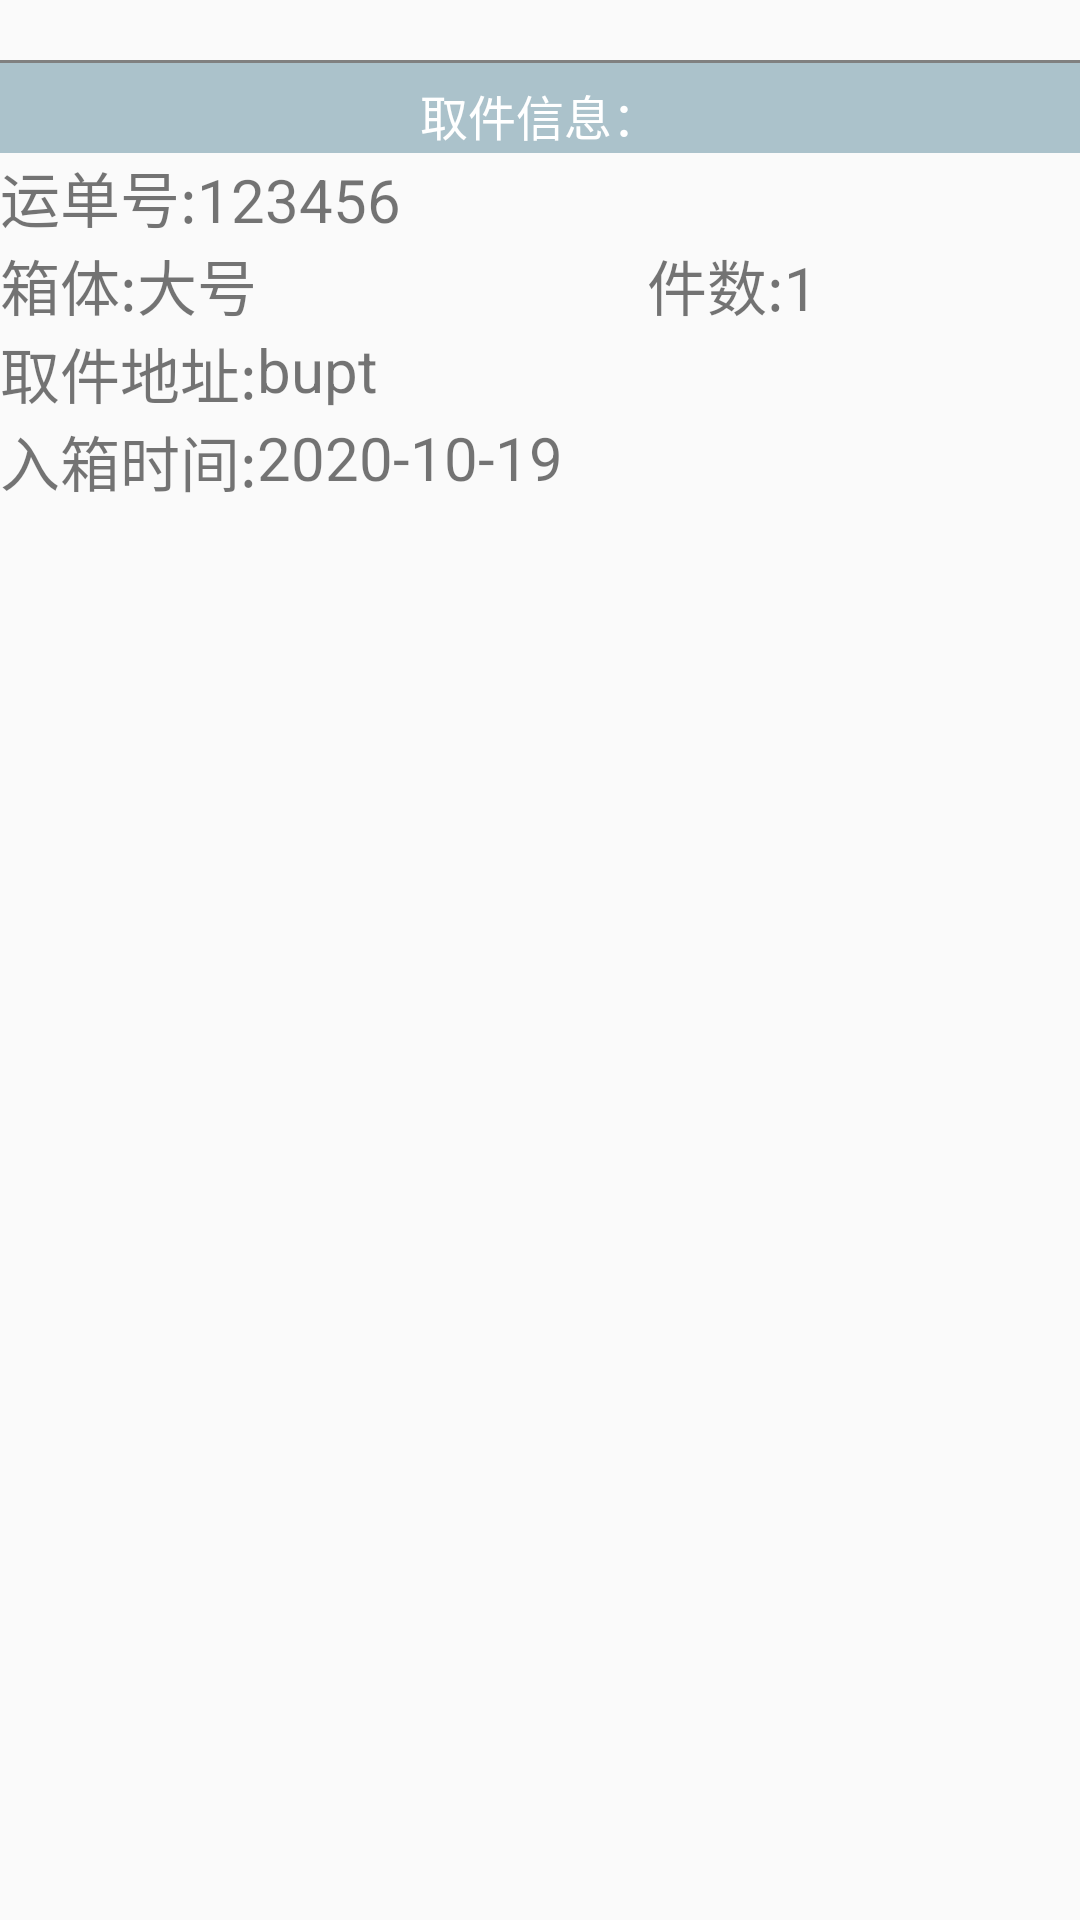

Layout XML and referenced resources for this Android screen:
<!-- AndroidManifest.xml: application theme AppTheme -->
<!-- res/layout/activity_get_post.xml -->
<?xml version="1.0" encoding="utf-8"?>
<androidx.constraintlayout.widget.ConstraintLayout xmlns:android="http://schemas.android.com/apk/res/android"
    xmlns:app="http://schemas.android.com/apk/res-auto"
    xmlns:tools="http://schemas.android.com/tools"
    android:layout_width="match_parent"
    android:layout_height="match_parent"
    tools:context=".Activity.GetPostActivity">

    <LinearLayout
        android:layout_width="match_parent"
        android:layout_height="wrap_content"
        android:orientation="vertical"
        tools:ignore="MissingConstraints">

        <View
            android:layout_width="fill_parent"
            android:layout_height="1dp"
            android:layout_marginTop="20dp"
            android:background="#808080"/>

        <LinearLayout
            android:layout_width="fill_parent"
            android:layout_height="wrap_content"
            android:orientation="horizontal"
            android:background="#ABC2CB">

            <TextView
                android:layout_width="match_parent"
                android:layout_height="25dp"
                android:textColor="#FFFFFF"
                android:text="取件信息："
                android:textSize="16sp"
                android:gravity="center"
                android:layout_marginTop="5dp"/>

        </LinearLayout>

        <LinearLayout
            android:layout_width="match_parent"
            android:layout_height="match_parent"
            android:orientation="horizontal">

            <TextView
                android:layout_width="wrap_content"
                android:layout_height="wrap_content"
                android:text="运单号:"
                android:textSize="20sp"></TextView>

            <TextView
                android:id="@+id/id"
                android:layout_width="wrap_content"
                android:layout_height="wrap_content"
                android:text="123456"
                android:textSize="20sp"></TextView>

        </LinearLayout>

        <LinearLayout
            android:layout_width="match_parent"
            android:layout_height="match_parent"
            android:orientation="horizontal">

            <TextView
                android:layout_width="wrap_content"
                android:layout_height="wrap_content"
                android:text="箱体:"
                android:textSize="20sp"></TextView>

            <TextView
                android:id="@+id/box_size"
                android:layout_width="wrap_content"
                android:layout_height="wrap_content"
                android:text="大号"
                android:textSize="20sp"></TextView>

            <TextView
                android:layout_width="wrap_content"
                android:layout_height="wrap_content"
                android:text="件数:"
                android:layout_marginLeft="130sp"
                android:textSize="20sp"></TextView>

            <TextView
                android:id="@+id/count"
                android:layout_width="wrap_content"
                android:layout_height="wrap_content"
                android:text="1"
                android:textSize="20sp"></TextView>

        </LinearLayout>

        <LinearLayout
            android:layout_width="match_parent"
            android:layout_height="match_parent"
            android:orientation="horizontal">

            <TextView
                android:layout_width="wrap_content"
                android:layout_height="wrap_content"
                android:text="取件地址:"
                android:textSize="20sp"></TextView>

            <TextView
                android:id="@+id/addr"
                android:layout_width="match_parent"
                android:layout_height="match_parent"
                android:text="bupt"
                android:textSize="20sp"></TextView>

        </LinearLayout>

        <LinearLayout
            android:layout_width="match_parent"
            android:layout_height="match_parent"
            android:orientation="horizontal">

            <TextView
                android:layout_width="wrap_content"
                android:layout_height="wrap_content"
                android:text="入箱时间:"
                android:textSize="20sp"></TextView>

            <TextView
                android:id="@+id/in_time"
                android:layout_width="match_parent"
                android:layout_height="match_parent"
                android:text="2020-10-19"
                android:textSize="20sp"></TextView>

        </LinearLayout>


    </LinearLayout>





</androidx.constraintlayout.widget.ConstraintLayout>
<!-- resources referenced by this layout -->
<resources>
  <style name="AppTheme" parent="Theme.AppCompat.Light.DarkActionBar">
          
          <item name="colorPrimary">#ABC2CB</item>
          <item name="colorPrimaryDark">#ABC2CB</item>
          <item name="colorAccent">@color/colorAccent</item>
      </style>
  <color name="colorAccent">#03DAC5</color>
</resources>
